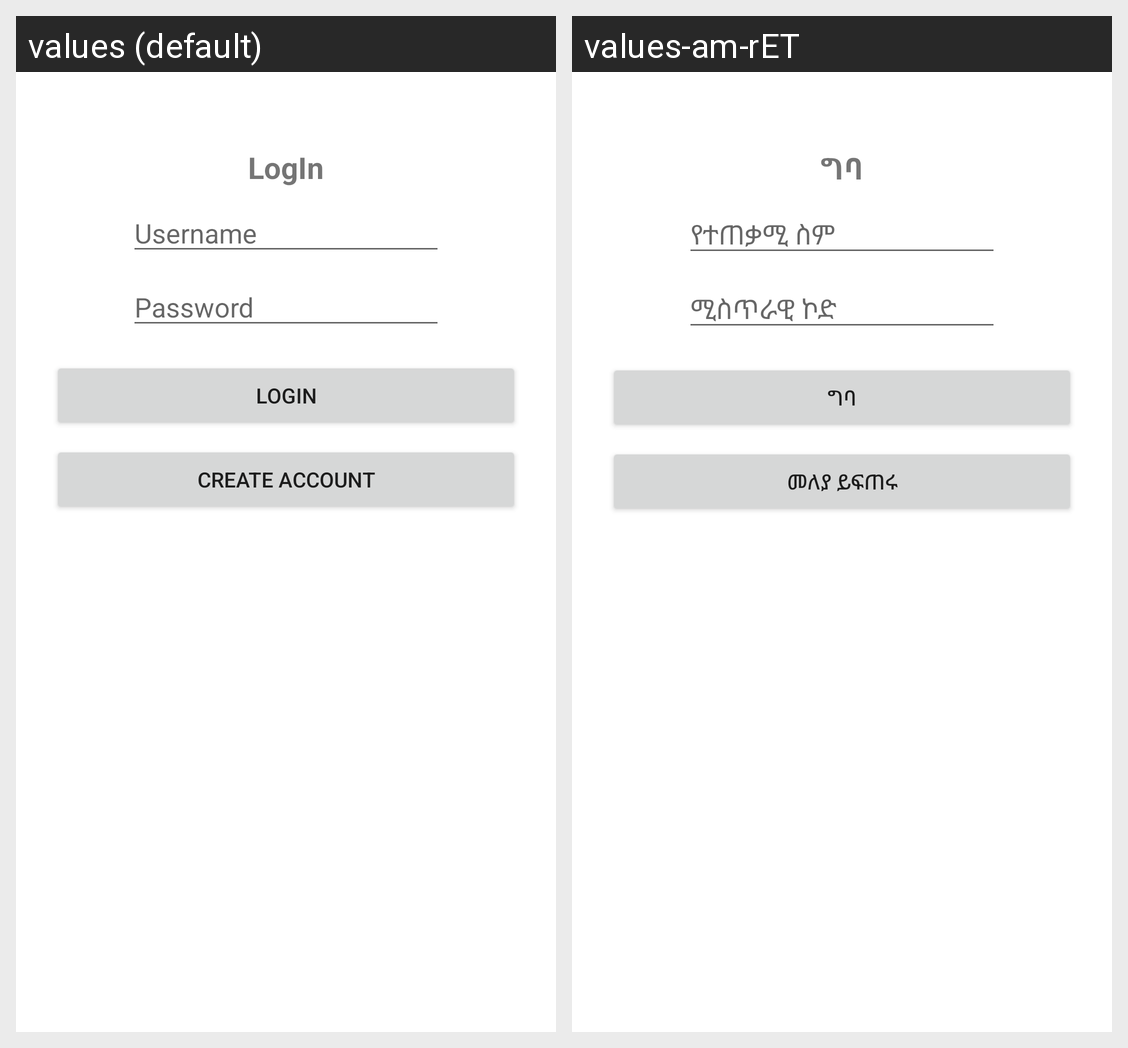

Locale-by-locale string values for the Android screen shown in this grid:
Android screen res/layout/activity_login.xml rendered under 2 locales, left to right: values (default), values-am-rET. Device: Nexus 5 (rendered at 1080×1920; each locale shown at half size, 540×960, under a caption strip naming it); theme Theme.AndroidCrypto.
Strings drawn on this screen, with the default value and each locale's value (text and hints the layout hard-codes, and strings that could not be matched under every locale, appear in the picture but are not listed):

login
  values: LogIn
  values-am-rET: ግባ

username
  values: Username
  values-am-rET: የተጠቃሚ ስም

password
  values: Password
  values-am-rET: ሚስጥራዊ ኮድ

create_account
  values: Create Account
  values-am-rET: መለያ ይፍጠሩ
